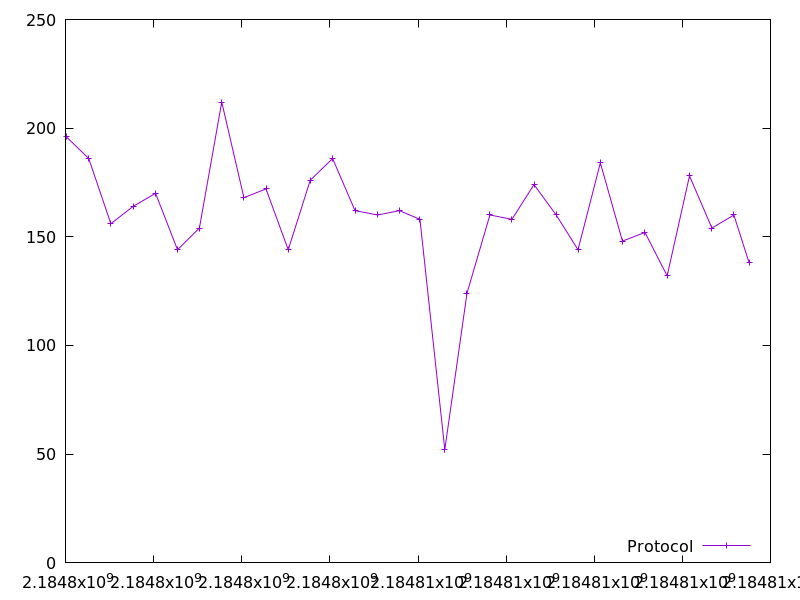

Source data for this figure (header and first rows):
2184798017.798209, 196.0
2184798528, 186.0
2184799029, 156.0
2184799537, 164.0
2184800044, 170.0
2184800542, 144.0
2184801040, 154.0
2184801547, 212.0
2184802049, 168.0
2184802551, 172.0
2184803055, 144.0
2184803555, 176.0
2184804062, 186.0
2184804571, 162.0
2184805082, 160.0
2184805579, 162.0
2184806045, 158.0
2184806609, 52.0
2184807113, 124.0
2184807632, 160.0
2184808132, 158.0
2184808634, 174.0
2184809137, 160.0
2184809633, 144.0
2184810139, 184.0
2184810641, 148.0
2184811152, 152.0
2184811656, 132.0
2184812163, 178.0
2184812671, 154.0
2184813170, 160.0
2184813516, 138.0
